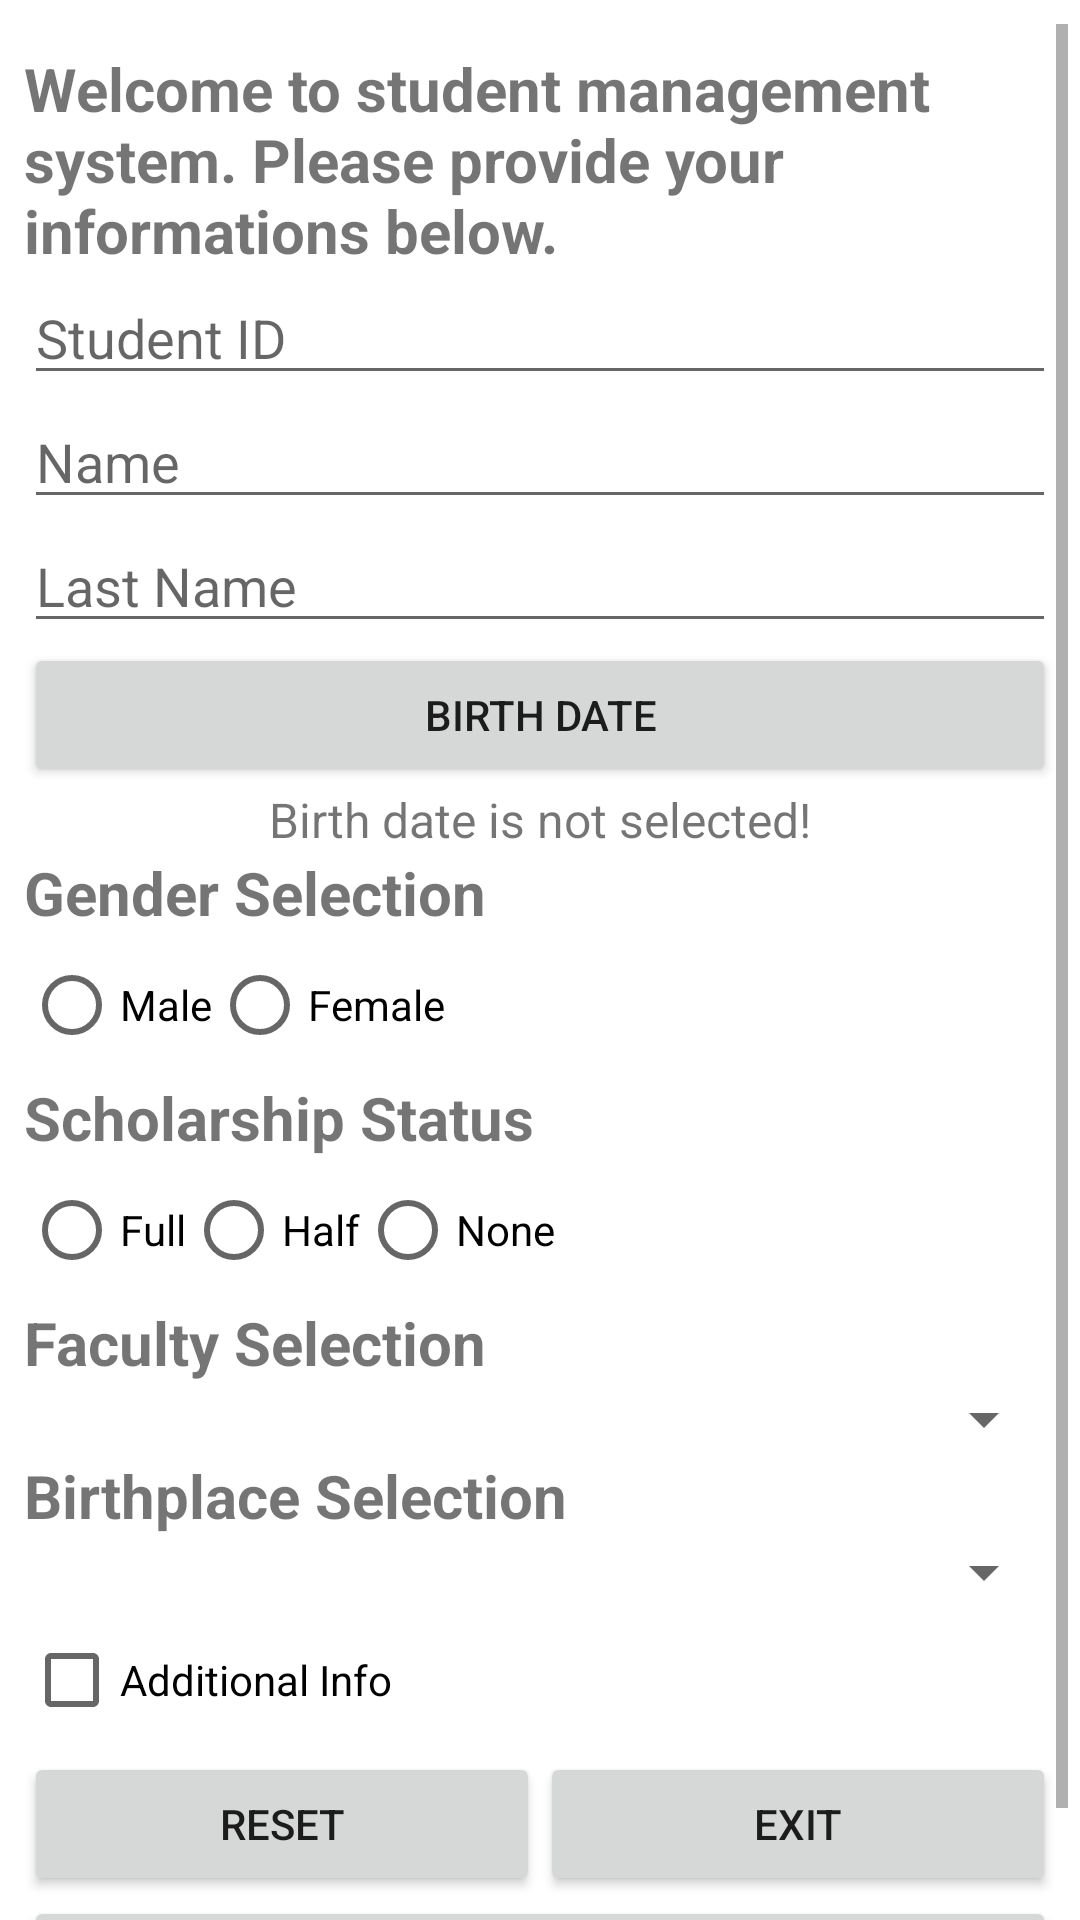

This screen was rendered from an Android layout file. Write that file and the resources it references.
<!-- AndroidManifest.xml: application theme Theme.Cmpe408Project01 -->
<!-- res/layout/activity_main.xml -->
<?xml version="1.0" encoding="utf-8"?>
<ScrollView xmlns:android="http://schemas.android.com/apk/res/android"
    xmlns:app="http://schemas.android.com/apk/res-auto"
    xmlns:tools="http://schemas.android.com/tools"
    android:id="@+id/add_info"
    android:layout_width="match_parent"
    android:layout_height="match_parent"
    android:orientation="vertical"
    android:paddingLeft="4dp"
    android:paddingTop="8dp"
    android:paddingRight="4dp"
    tools:context=".MainActivity">

    <LinearLayout
        android:layout_width="match_parent"
        android:layout_height="wrap_content"
        android:orientation="vertical"
        android:paddingLeft="4dp"
        android:paddingTop="8dp"
        android:paddingRight="4dp">

        <TextView
            android:layout_width="match_parent"
            android:layout_height="wrap_content"
            android:text="@string/greeting_text"
            android:textSize="20sp"
            android:textStyle="bold" />

        <EditText
            android:id="@+id/student_id"
            android:layout_width="match_parent"
            android:layout_height="wrap_content"
            android:hint="@string/student_id"
            android:inputType="number" />

        <EditText
            android:id="@+id/name_id"
            android:layout_width="match_parent"
            android:layout_height="wrap_content"
            android:hint="@string/name" />

        <EditText
            android:id="@+id/last_name"
            android:layout_width="match_parent"
            android:layout_height="wrap_content"
            android:hint="@string/last_name" />

        <Button
            android:layout_width="match_parent"
            android:layout_height="wrap_content"
            android:text="@string/birth_date" />

        <TextView
            android:layout_width="match_parent"
            android:layout_height="wrap_content"
            android:text="@string/birth_date_not_selected"
            android:textAlignment="center"
            android:textSize="16sp" />

        <TextView
            android:layout_width="match_parent"
            android:layout_height="wrap_content"
            android:text="@string/gender_selection"
            android:textSize="20sp"
            android:textStyle="bold" />

        <RadioGroup
            android:layout_width="match_parent"
            android:layout_height="wrap_content"
            android:orientation="horizontal">

            <RadioButton
                android:id="@+id/male"
                android:layout_width="wrap_content"
                android:layout_height="wrap_content"
                android:text="@string/male" />

            <RadioButton
                android:id="@+id/female"
                android:layout_width="wrap_content"
                android:layout_height="wrap_content"
                android:text="@string/female" />
        </RadioGroup>

        <TextView
            android:layout_width="match_parent"
            android:layout_height="wrap_content"
            android:text="@string/scholarship_status"
            android:textSize="20sp"
            android:textStyle="bold" />

        <RadioGroup
            android:layout_width="match_parent"
            android:layout_height="wrap_content"
            android:orientation="horizontal">

            <RadioButton
                android:id="@+id/full"
                android:layout_width="wrap_content"
                android:layout_height="wrap_content"
                android:text="@string/full" />

            <RadioButton
                android:id="@+id/half"
                android:layout_width="wrap_content"
                android:layout_height="wrap_content"
                android:text="@string/half" />

            <RadioButton
                android:id="@+id/none"
                android:layout_width="wrap_content"
                android:layout_height="wrap_content"
                android:text="@string/none" />
        </RadioGroup>

        <TextView
            android:layout_width="match_parent"
            android:layout_height="wrap_content"
            android:text="@string/faculty_selection"
            android:textSize="20sp"
            android:textStyle="bold" />

        <Spinner
            android:id="@+id/faculty_spinner"
            android:layout_width="match_parent"
            android:layout_height="wrap_content" />

        <TextView
            android:layout_width="match_parent"
            android:layout_height="wrap_content"
            android:text="@string/birthplace_selection"
            android:textSize="20sp"
            android:textStyle="bold" />

        <LinearLayout
            android:layout_width="match_parent"
            android:layout_height="wrap_content"
            android:orientation="horizontal">

            <Spinner
                android:id="@+id/birthplace_spinner"
                android:layout_width="match_parent"
                android:layout_height="wrap_content"
                android:layout_weight="1" />

            <TextView
                android:id="@+id/city_name"
                android:layout_width="wrap_content"
                android:layout_height="wrap_content" />
        </LinearLayout>

        <CheckBox
            android:layout_width="wrap_content"
            android:layout_height="wrap_content"
            android:text="@string/additional_info" />

        <LinearLayout
            android:layout_width="match_parent"
            android:layout_height="wrap_content">

            <Button
                android:id="@+id/reset_button"
                android:layout_width="wrap_content"
                android:layout_height="wrap_content"
                android:layout_weight="1"
                android:text="@string/reset" />

            <Button
                android:id="@+id/exit_button"
                android:layout_width="wrap_content"
                android:layout_height="wrap_content"
                android:layout_weight="1"
                android:text="@string/exit" />
        </LinearLayout>

        <Button
            android:id="@+id/submit_button"
            android:layout_width="match_parent"
            android:layout_height="wrap_content"
            android:text="@string/submit" />

    </LinearLayout>
</ScrollView>
<!-- resources referenced by this layout -->
<resources>
  <string name="additional_info">Additional Info</string>
  <string name="birth_date">Birth Date</string>
  <string name="birth_date_not_selected">Birth date is not selected!</string>
  <string name="birthplace_selection">Birthplace Selection</string>
  <string name="exit">Exit</string>
  <string name="faculty_selection">Faculty Selection</string>
  <string name="female">Female</string>
  <string name="full">Full</string>
  <string name="gender_selection">Gender Selection</string>
  <string name="greeting_text">Welcome to student management system. Please provide your informations below.</string>
  <string name="half">Half</string>
  <string name="last_name">Last Name</string>
  <string name="male">Male</string>
  <string name="name">Name</string>
  <string name="none">None</string>
  <string name="reset">Reset</string>
  <string name="scholarship_status">Scholarship Status</string>
  <string name="student_id">Student ID</string>
  <string name="submit">Submit</string>
  <style name="Theme.Cmpe408Project01" parent="Theme.MaterialComponents.DayNight.DarkActionBar">
          
          <item name="colorPrimary">@color/purple_500</item>
          <item name="colorPrimaryVariant">@color/purple_700</item>
          <item name="colorOnPrimary">@color/white</item>
          
          <item name="colorSecondary">@color/teal_200</item>
          <item name="colorSecondaryVariant">@color/teal_700</item>
          <item name="colorOnSecondary">@color/black</item>
          
          <item name="android:statusBarColor">?attr/colorPrimaryVariant</item>
          
      </style>
  <!-- not gathered from this repository: default colours our renderer supplied (Android Studio template values) -->
  <color name="purple_500">#FF6200EE</color>
  <color name="purple_700">#FF3700B3</color>
  <color name="teal_200">#FF03DAC5</color>
  <color name="teal_700">#FF018786</color>
  <color name="black">#FF000000</color>
  <color name="white">#FFFFFFFF</color>
</resources>
